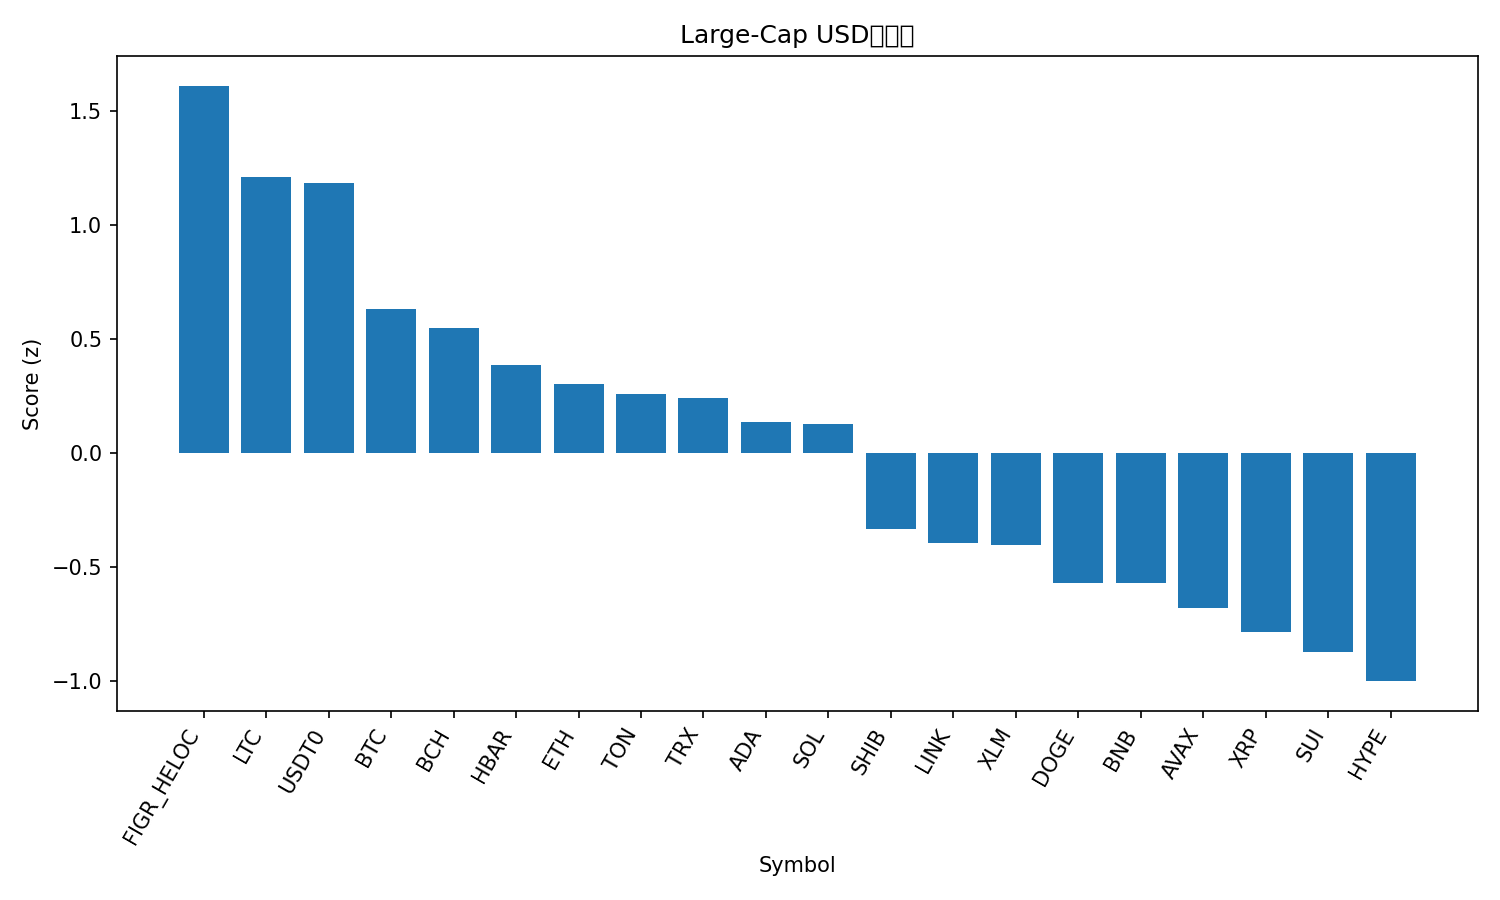

Source data for this figure (header and first rows):
rank, name, symbol, price, pct_1h, pct_24h, pct_7d, pct_1h_vs_btc, pct_24h_vs_btc, pct_7d_vs_btc, market_cap_rank, market_cap, volume_usd, score
1, Figure Heloc, FIGR_HELOC, 0.9956, 0.0, 2.069, -0.2343, -0.1588, 3.999, 5.958, 16, 12916846116, 11764808, 1.612
2, Litecoin, LTC, 97.94, 1.202, -2.107, -15.56, 1.043, -0.1764, -9.371, 30, 7484379985, 1152092466, 1.214
3, USDT0, USDT0, 1.001, 0.06011, 0.02035, 0.05577, -0.09869, 1.951, 6.248, 31, 7475399132, 814646079, 1.185
4, Bitcoin, BTC, 113440, 0.1588, -1.93, -6.192, 0.0, 0.0, 0.0, 1, 2260992079504, 87491089526, 0.6308
5, Bitcoin Cash, BCH, 537.4, 0.1734, -2.043, -6.596, 0.01458, -0.1131, -0.404, 21, 10714666603, 597209851, 0.5474
6, Hedera, HBAR, 0.1882, 0.3436, -2.344, -13.39, 0.1848, -0.4134, -7.201, 28, 7975345698, 457634914, 0.3887
7, Ethereum, ETH, 4130, 0.1424, -2.944, -7.787, -0.01635, -1.014, -1.595, 2, 498755698291, 61153105122, 0.3052
8, Toncoin, TON, 2.3, 0.2683, -2.024, -16.97, 0.1095, -0.09336, -10.77, 35, 5803340341, 210028837, 0.2586
9, TRON, TRX, 0.3167, -0.1295, -2.099, -6.386, -0.2883, -0.1684, -0.1944, 10, 30016020534, 1297091778, 0.2436
10, Cardano, ADA, 0.7052, 0.234, -2.685, -15, 0.07517, -0.7548, -8.806, 11, 25779990706, 1944575580, 0.1393
11, Solana, SOL, 203.3, -0.1904, -2.059, -8.458, -0.3492, -0.1287, -2.266, 6, 111132409572, 13525162517, 0.1297
12, Shiba Inu, SHIB, 1.072e-05, -0.006517, -4.076, -12.18, -0.1653, -2.146, -5.988, 33, 6318745218, 265578358, -0.3327
13, Chainlink, LINK, 19.1, -0.0104, -4.173, -13.15, -0.1692, -2.243, -6.961, 15, 13317760501, 1393891780, -0.3953
14, Stellar, XLM, 0.337, -0.09872, -3.84, -13.11, -0.2575, -1.91, -6.916, 20, 10781670684, 368806865, -0.401
15, Dogecoin, DOGE, 0.2051, 0.1749, -4.979, -17.56, 0.01616, -3.049, -11.37, 9, 31048124284, 4623076579, -0.5689
16, BNB, BNB, 1219, -0.4261, -4.462, -5.169, -0.5849, -2.532, 1.023, 4, 169799052583, 8810314850, -0.5695
17, Avalanche, AVAX, 22.86, -0.07902, -4.107, -19.37, -0.2378, -2.177, -13.18, 23, 9744523262, 1271815337, -0.6792
18, XRP, XRP, 2.51, -0.3341, -4.529, -12.89, -0.4929, -2.599, -6.7, 5, 150497191147, 7948942221, -0.7841
19, Sui, SUI, 2.85, -0.5005, -3.452, -17.71, -0.6593, -1.522, -11.52, 22, 10320863078, 2339935122, -0.8731
20, Hyperliquid, HYPE, 39.84, -0.6945, -4.181, -11.17, -0.8533, -2.251, -4.978, 19, 10791765659, 911108789, -0.9991
21, Mantle, MNT, 2.01, -0.7499, -4.398, -11.31, -0.9087, -2.468, -5.114, 32, 6554532002, 610979219, -1.112
